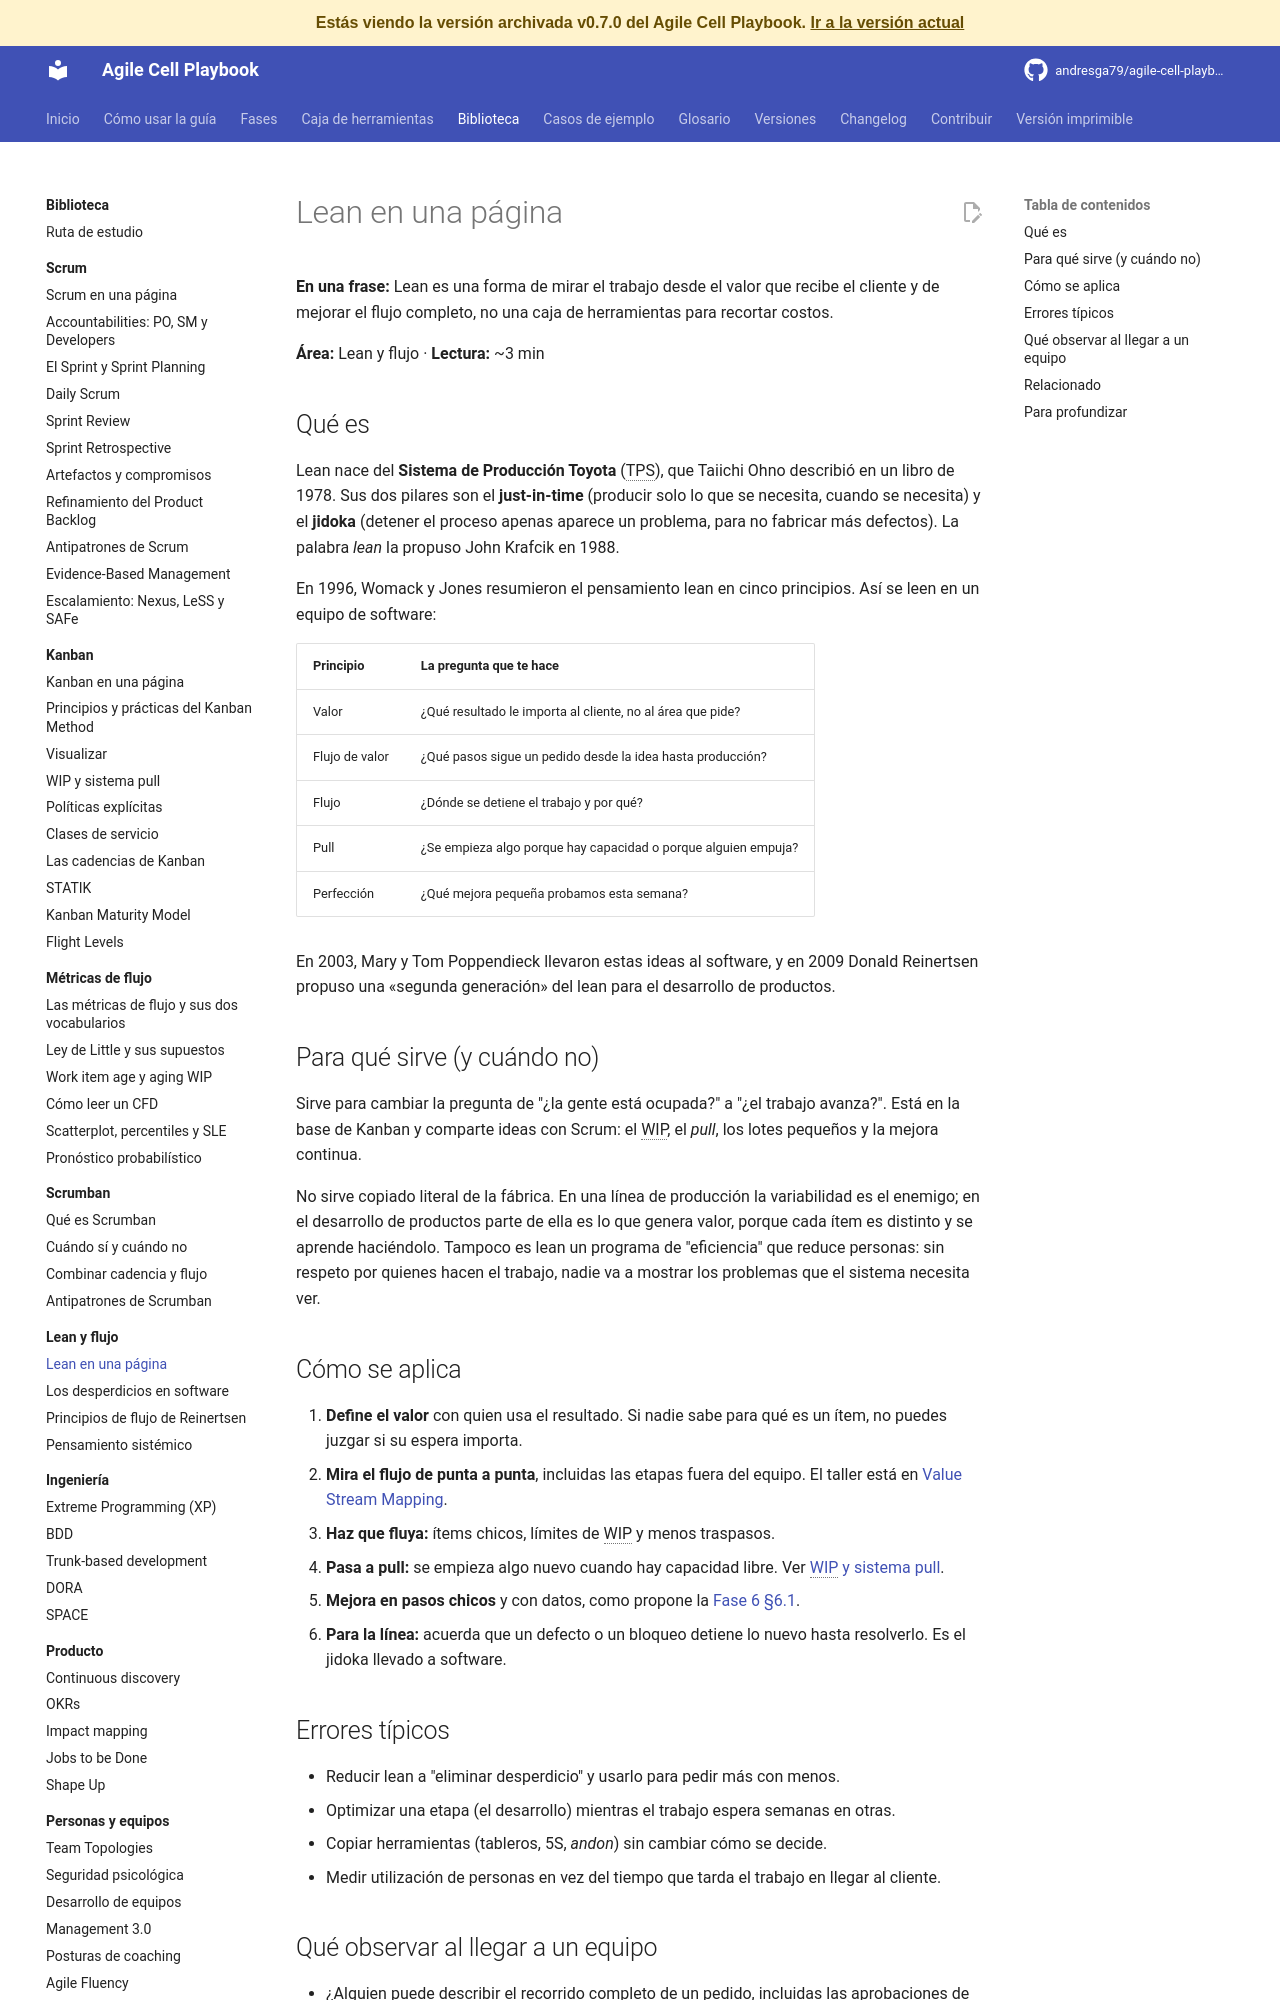

repository: andresga79/agile-cell-playbook · page: versiones/v0.7.0/biblioteca/lean/lean-en-una-pagina/index.html · generator: mkdocs

# Lean en una página

**En una frase:** Lean es una forma de mirar el trabajo desde el valor que recibe el cliente y de mejorar el flujo completo, no una caja de herramientas para recortar costos.

**Área:** Lean y flujo · **Lectura:** ~3 min

## Qué es

Lean nace del **Sistema de Producción Toyota** (TPS), que Taiichi Ohno describió en un libro de 1978. Sus dos pilares son el **just-in-time** (producir solo lo que se necesita, cuando se necesita) y el **jidoka** (detener el proceso apenas aparece un problema, para no fabricar más defectos). La palabra *lean* la propuso John Krafcik en 1988.

En 1996, Womack y Jones resumieron el pensamiento lean en cinco principios. Así se leen en un equipo de software:

| Principio | La pregunta que te hace |
|---|---|
| Valor | ¿Qué resultado le importa al cliente, no al área que pide? |
| Flujo de valor | ¿Qué pasos sigue un pedido desde la idea hasta producción? |
| Flujo | ¿Dónde se detiene el trabajo y por qué? |
| Pull | ¿Se empieza algo porque hay capacidad o porque alguien empuja? |
| Perfección | ¿Qué mejora pequeña probamos esta semana? |

En 2003, Mary y Tom Poppendieck llevaron estas ideas al software, y en 2009 Donald Reinertsen propuso una «segunda generación» del lean para el desarrollo de productos.

## Para qué sirve (y cuándo no)

Sirve para cambiar la pregunta de "¿la gente está ocupada?" a "¿el trabajo avanza?". Está en la base de Kanban y comparte ideas con Scrum: el WIP, el *pull*, los lotes pequeños y la mejora continua.

No sirve copiado literal de la fábrica. En una línea de producción la variabilidad es el enemigo; en el desarrollo de productos parte de ella es lo que genera valor, porque cada ítem es distinto y se aprende haciéndolo. Tampoco es lean un programa de "eficiencia" que reduce personas: sin respeto por quienes hacen el trabajo, nadie va a mostrar los problemas que el sistema necesita ver.

## Cómo se aplica

1. **Define el valor** con quien usa el resultado. Si nadie sabe para qué es un ítem, no puedes juzgar si su espera importa.
2. **Mira el flujo de punta a punta**, incluidas las etapas fuera del equipo. El taller está en [Value Stream Mapping](../../caja-de-herramientas/value-stream-map.md).
3. **Haz que fluya:** ítems chicos, límites de WIP y menos traspasos.
4. **Pasa a pull:** se empieza algo nuevo cuando hay capacidad libre. Ver [WIP y sistema pull](../kanban/wip-y-pull.md).
5. **Mejora en pasos chicos** y con datos, como propone la [Fase 6 §6.1](../../fases/06-mejora-innovacion.md#61-mejora-continua-kaizen).
6. **Para la línea:** acuerda que un defecto o un bloqueo detiene lo nuevo hasta resolverlo. Es el jidoka llevado a software.
